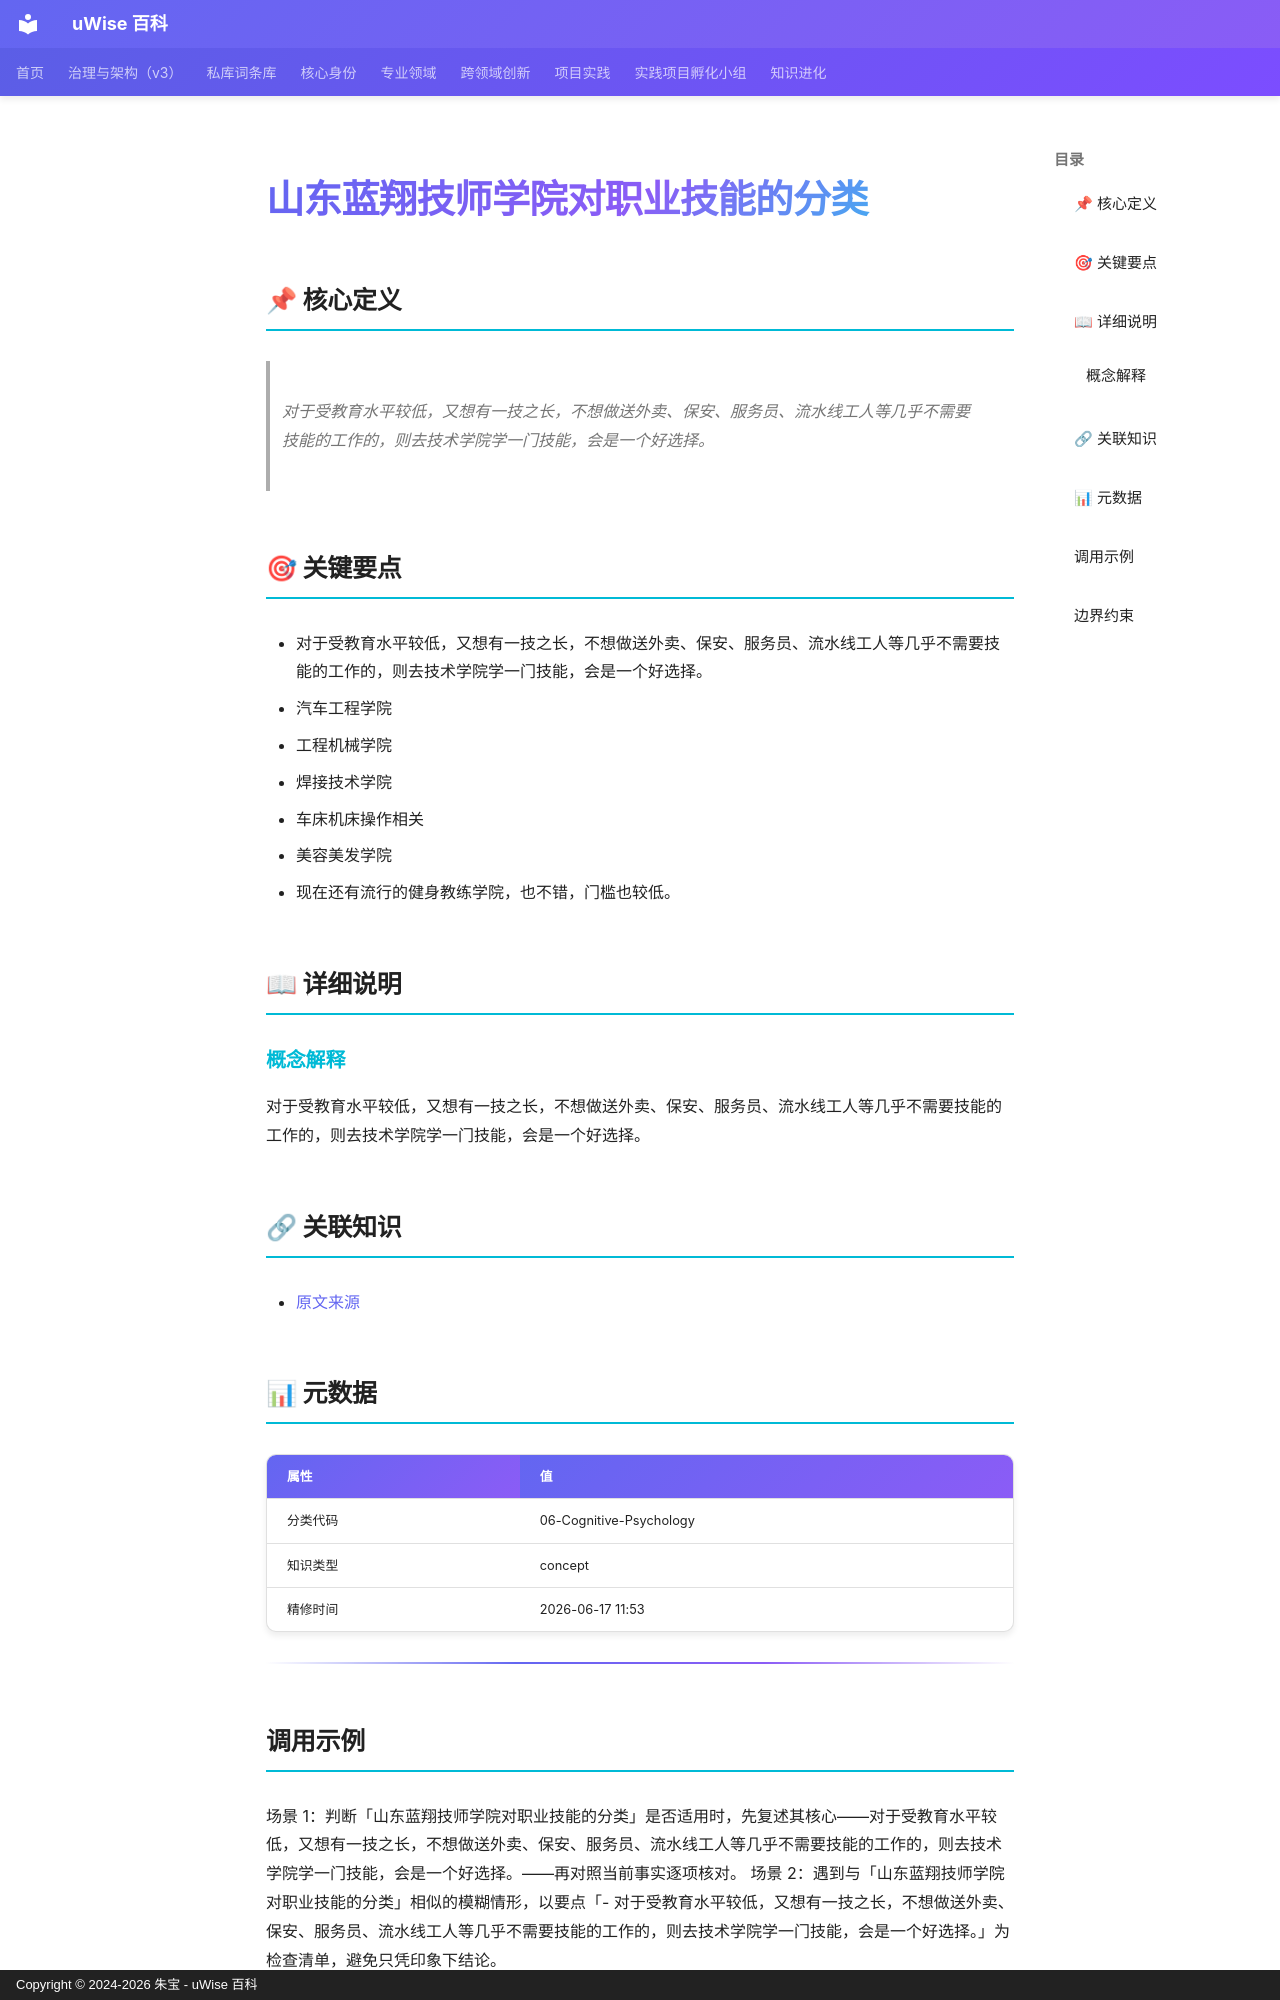

repository: zhubao315/uWise · page: vault-encyclopedia/md-c92630fd/index.html · generator: mkdocs · copyright: Copyright © 2024-2026 朱宝 - uWise 百科

---
title: "山东蓝翔技师学院对职业技能的分类"
description: "对于受教育水平较低，又想有一技之长，不想做送外卖、保安、服务员、流水线工人等几乎不需要技能的工作的，则去技术学院学一门技能，会是一个好选择。"
---

# 山东蓝翔技师学院对职业技能的分类

## 📌 核心定义

> 对于受教育水平较低，又想有一技之长，不想做送外卖、保安、服务员、流水线工人等几乎不需要技能的工作的，则去技术学院学一门技能，会是一个好选择。

## 🎯 关键要点

- 对于受教育水平较低，又想有一技之长，不想做送外卖、保安、服务员、流水线工人等几乎不需要技能的工作的，则去技术学院学一门技能，会是一个好选择。
- 汽车工程学院
- 工程机械学院
- 焊接技术学院
- 车床机床操作相关
- 美容美发学院
- 现在还有流行的健身教练学院，也不错，门槛也较低。

## 📖 详细说明

### 概念解释
对于受教育水平较低，又想有一技之长，不想做送外卖、保安、服务员、流水线工人等几乎不需要技能的工作的，则去技术学院学一门技能，会是一个好选择。


## 🔗 关联知识

- [原文来源](../md-c92630fd/)

## 📊 元数据

| 属性 | 值 |
|------|-----|
| 分类代码 | 06-Cognitive-Psychology |
| 知识类型 | concept |
| 精修时间 | 2026-06-17 11:53 |

---

## 调用示例

场景 1：判断「山东蓝翔技师学院对职业技能的分类」是否适用时，先复述其核心——对于受教育水平较低，又想有一技之长，不想做送外卖、保安、服务员、流水线工人等几乎不需要技能的工作的，则去技术学院学一门技能，会是一个好选择。——再对照当前事实逐项核对。
场景 2：遇到与「山东蓝翔技师学院对职业技能的分类」相似的模糊情形，以要点「- 对于受教育水平较低，又想有一技之长，不想做送外卖、保安、服务员、流水线工人等几乎不需要技能的工作的，则去技术学院学一门技能，会是一个好选择。」为检查清单，避免只凭印象下结论。
